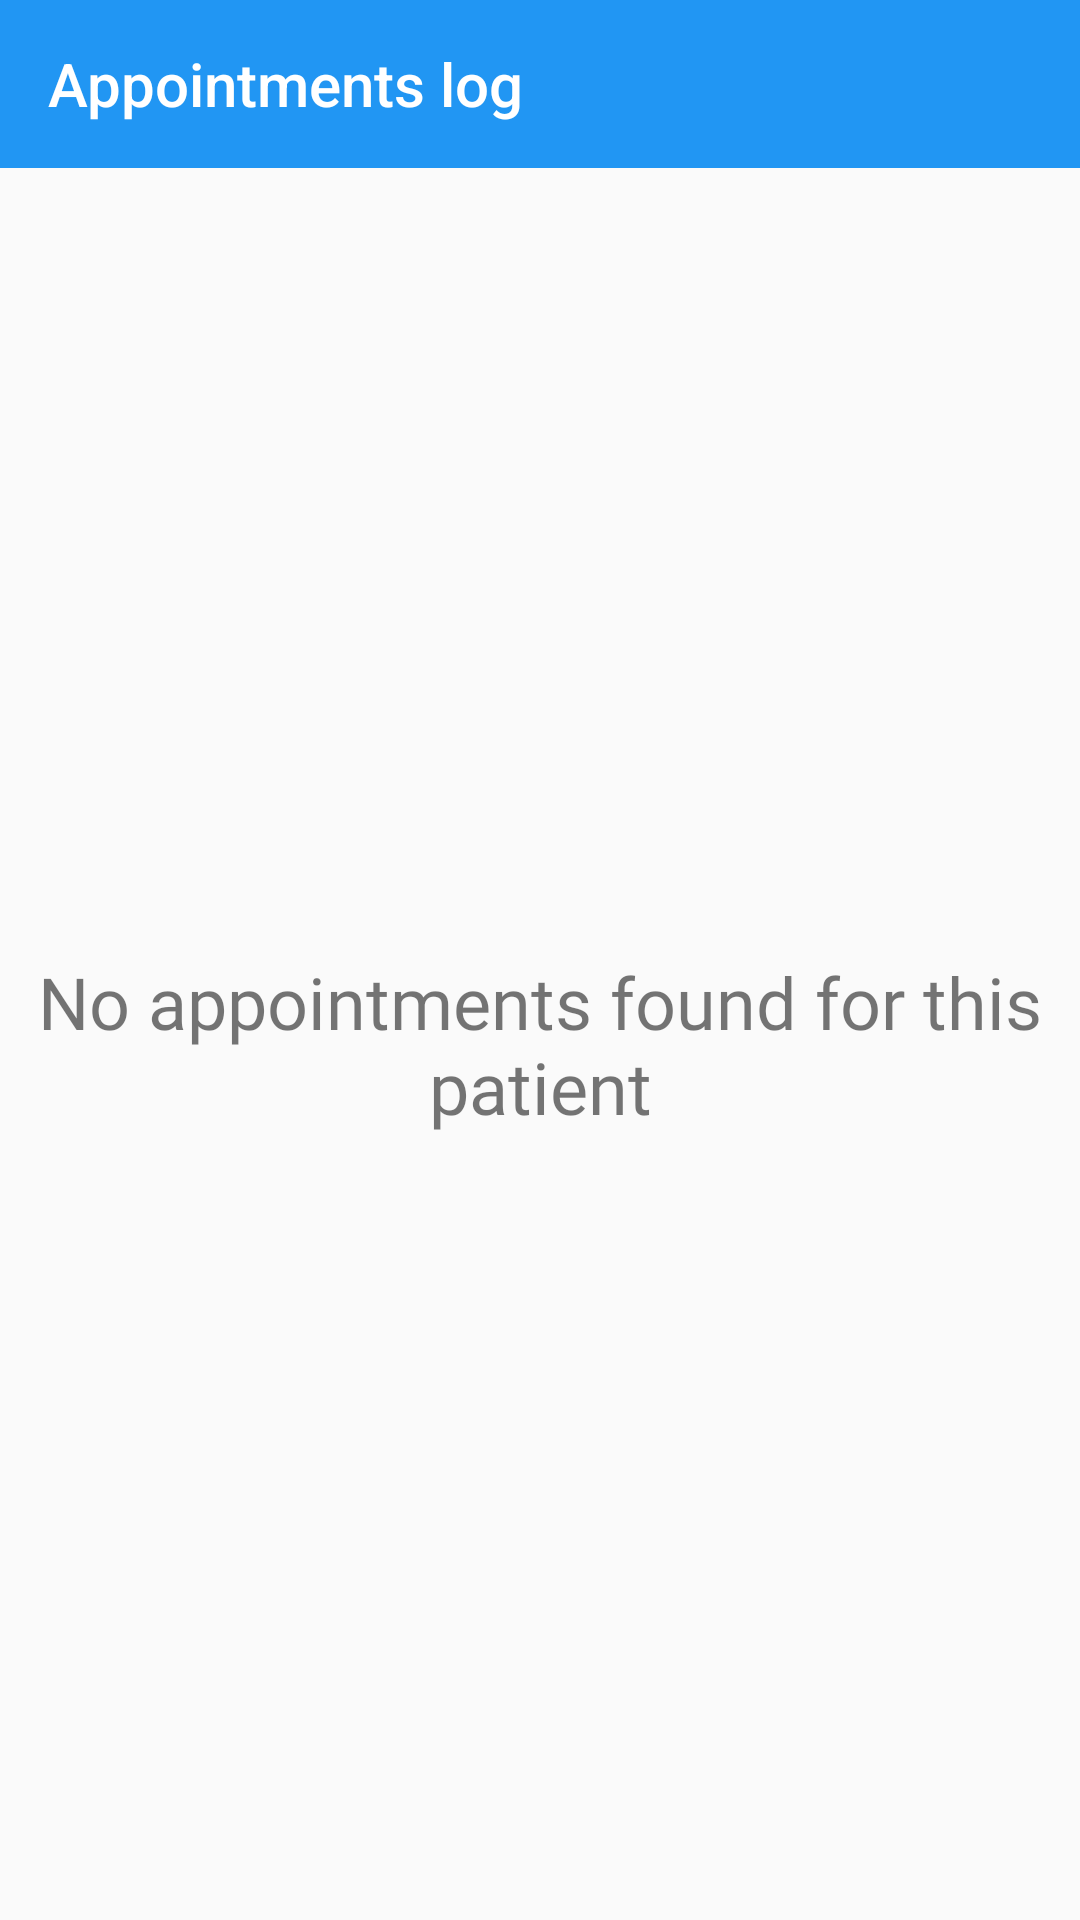

The Android layout XML behind this screen, and the referenced resources:
<!-- AndroidManifest.xml: application theme AppTheme -->
<!-- res/layout/dialog_patient_appointments_log.xml -->
<?xml version="1.0" encoding="utf-8"?>
<androidx.constraintlayout.widget.ConstraintLayout
    xmlns:android="http://schemas.android.com/apk/res/android"
    android:layout_width="match_parent"
    android:layout_height="match_parent"
    xmlns:app="http://schemas.android.com/apk/res-auto"
    xmlns:tools="http://schemas.android.com/tools"
    android:minHeight="633dp">

    <androidx.appcompat.widget.Toolbar
        android:id="@+id/toolbar"
        android:layout_width="match_parent"
        android:layout_height="wrap_content"
        android:background="@color/colorPrimary"
        app:layout_constraintEnd_toEndOf="parent"
        app:layout_constraintStart_toStartOf="parent"
        app:layout_constraintTop_toTopOf="parent"
        app:navigationIcon="@drawable/ic_close_white"
        app:title="@string/appointments_log"
        app:titleTextColor="@android:color/white" />

    <TextView
        android:id="@+id/noAppointmentsText"
        android:layout_width="0dp"
        android:layout_height="wrap_content"
        android:fontFamily="@font/roboto"
        android:gravity="center"
        android:text="@string/no_appointments_text"
        android:textSize="24sp"
        app:layout_constraintBottom_toBottomOf="parent"
        app:layout_constraintEnd_toEndOf="parent"
        app:layout_constraintStart_toStartOf="parent"
        app:layout_constraintTop_toBottomOf="@+id/toolbar" />

    <androidx.recyclerview.widget.RecyclerView
        android:id="@+id/appointments"
        android:layout_width="0dp"
        android:layout_height="0dp"
        android:layout_marginStart="16dp"
        android:layout_marginEnd="16dp"
        app:layoutManager="androidx.recyclerview.widget.LinearLayoutManager"
        app:layout_constraintBottom_toBottomOf="parent"
        app:layout_constraintEnd_toEndOf="parent"
        app:layout_constraintStart_toStartOf="parent"
        app:layout_constraintTop_toBottomOf="@+id/toolbar"
        tools:itemCount="10"
        tools:visibility="gone"
        tools:listitem="@layout/item_appointment" />
</androidx.constraintlayout.widget.ConstraintLayout>
<!-- res/layout/item_appointment.xml (included above) -->
<?xml version="1.0" encoding="utf-8"?>
<androidx.constraintlayout.widget.ConstraintLayout
    xmlns:android="http://schemas.android.com/apk/res/android"
    xmlns:app="http://schemas.android.com/apk/res-auto"
    xmlns:tools="http://schemas.android.com/tools"
    android:layout_width="match_parent"
    android:layout_height="wrap_content">

    <TextView
        android:id="@+id/date"
        android:layout_width="wrap_content"
        android:layout_height="wrap_content"
        android:layout_marginStart="16dp"
        android:layout_marginTop="16dp"
        android:fontFamily="@font/roboto"
        app:layout_constraintStart_toStartOf="parent"
        app:layout_constraintTop_toTopOf="parent"
        tools:text="@tools:sample/date/ddmmyy" />

    <TextView
        android:id="@+id/time"
        android:layout_width="wrap_content"
        android:layout_height="wrap_content"
        android:layout_marginTop="16dp"
        android:layout_marginEnd="16dp"
        android:fontFamily="@font/roboto"
        app:layout_constraintEnd_toEndOf="parent"
        app:layout_constraintTop_toTopOf="parent"
        tools:text="@tools:sample/date/hhmm" />

    <TextView
        android:id="@+id/description"
        android:layout_width="0dp"
        android:layout_height="wrap_content"
        android:layout_marginStart="16dp"
        android:layout_marginTop="16dp"
        android:layout_marginEnd="16dp"
        android:fontFamily="@font/roboto"
        app:layout_constraintEnd_toEndOf="parent"
        app:layout_constraintStart_toStartOf="parent"
        app:layout_constraintTop_toBottomOf="@+id/date"
        tools:text="Lorem ipsum dolor sit amet" />

    <View
        android:id="@+id/divider"
        android:layout_width="match_parent"
        android:layout_height="1dp"
        android:layout_marginTop="16dp"
        android:background="#ccc"
        app:layout_constraintStart_toStartOf="parent"
        app:layout_constraintEnd_toEndOf="parent"
        app:layout_constraintTop_toBottomOf="@+id/description" />
</androidx.constraintlayout.widget.ConstraintLayout>
<!-- resources referenced by this layout -->
<resources>
  <color name="colorPrimary">#2196F3</color>
  <string name="appointments_log">Appointments log</string>
  <string name="no_appointments_text">No appointments found for this patient</string>
  <style name="AppTheme" parent="Theme.AppCompat.Light.NoActionBar">
          
          <item name="colorPrimary">@color/colorPrimary</item>
          <item name="colorPrimaryDark">@color/colorPrimaryDark</item>
          <item name="colorAccent">@color/colorAccent</item>
      </style>
  <color name="colorPrimaryDark">#1976D2</color>
  <color name="colorAccent">#FF4081</color>
</resources>
